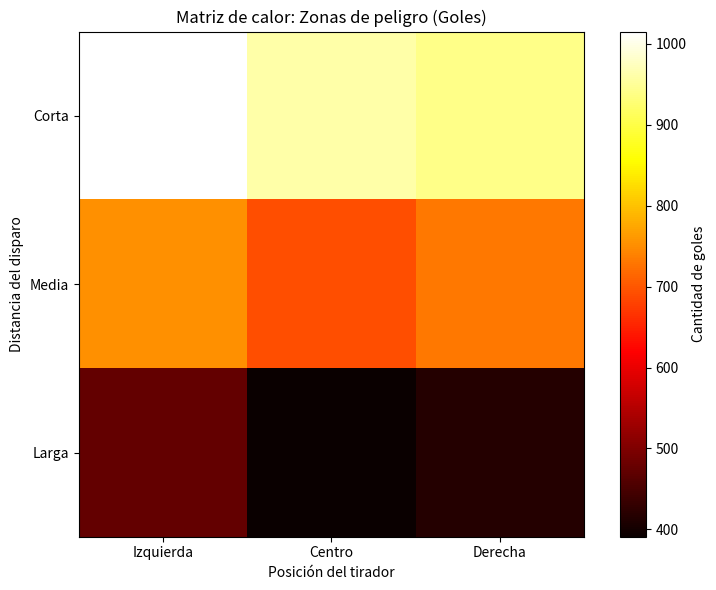
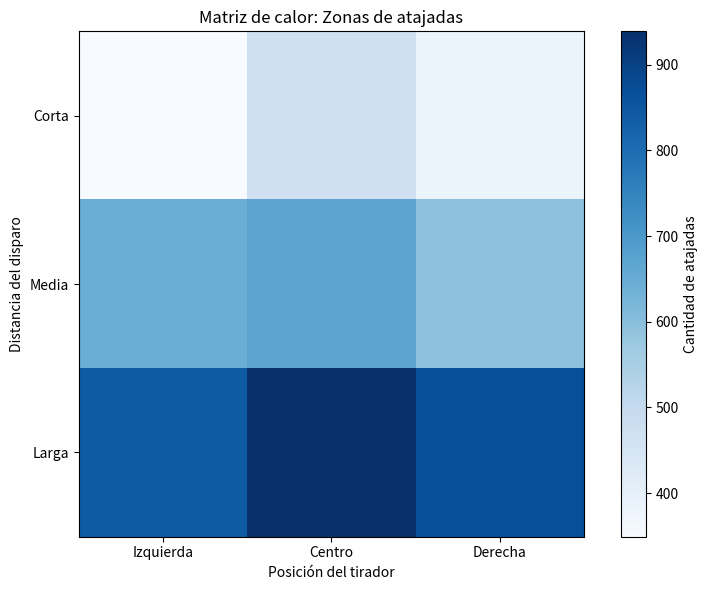

The script that saved these images, in order:
import numpy as np
import matplotlib.pyplot as plt

# ----------------------------------------
# CONFIGURACIÓN GENERAL DE LA SIMULACIÓN
# ----------------------------------------

PARTIDOS = 1000               # Número de partidos simulados (Monte Carlo)
TIROS_LAMBDA = 12             # Media de tiros por partido (Poisson)

# Zonas del campo: Probabilidades condicionales de que el tiro sea gol
# Filas: distancia → Corta, Media, Larga
# Columnas: posición → Izquierda, Centro, Derecha
probabilidad_gol = np.array([
    [0.75, 0.70, 0.72],  # Corta distancia
    [0.55, 0.50, 0.53],  # Media distancia
    [0.35, 0.30, 0.33]   # Larga distancia
])

# Nombres para la visualización
distancias = ["Corta", "Media", "Larga"]
posiciones = ["Izquierda", "Centro", "Derecha"]

# ----------------------------------------
# VARIABLES DE CONTROL
# ----------------------------------------

goles_por_zona = np.zeros((3, 3))
atajas_por_zona = np.zeros((3, 3))
total_tiros = 0
total_atajadas = 0

# ----------------------------------------
# SIMULACIÓN MONTE CARLO
# ----------------------------------------

for _ in range(PARTIDOS):

    # Número de tiros por partido (Poisson)
    tiros_partido = np.random.poisson(TIROS_LAMBDA)

    for _ in range(tiros_partido):

        # Seleccionar zona de forma aleatoria
        fila = np.random.randint(0, 3)  # Distancia
        col = np.random.randint(0, 3)   # Posición

        # Probabilidad condicional de gol
        p_gol = probabilidad_gol[fila, col]

        # Distribución Bernoulli: 1 = gol, 0 = atajada
        es_gol = np.random.rand() < p_gol

        if es_gol:
            goles_por_zona[fila, col] += 1
        else:
            atajas_por_zona[fila, col] += 1
            total_atajadas += 1

        total_tiros += 1

# ----------------------------------------
# RESULTADOS NUMÉRICOS
# ----------------------------------------

porcentaje_atajadas = (total_atajadas / total_tiros) * 100

print("======================================")
print("RESULTADOS DE LA SIMULACIÓN DEL PORTERO")
print("======================================")
print(f"Partidos simulados: {PARTIDOS}")
print(f"Total de tiros: {total_tiros}")
print(f"Atajadas: {total_atajadas}")
print(f"Porcentaje de atajadas: {porcentaje_atajadas:.2f}%")

print("\nMatriz de goles por zona:")
print(goles_por_zona)

# ----------------------------------------
# MATRIZ DE CALOR (ZONAS DE PELIGRO)
# ----------------------------------------

plt.figure(figsize=(8,6))
plt.imshow(goles_por_zona, cmap="hot", interpolation="nearest")
plt.colorbar(label="Cantidad de goles")

plt.xticks([0,1,2], posiciones)
plt.yticks([0,1,2], distancias)

plt.title("Matriz de calor: Zonas de peligro (Goles)")
plt.xlabel("Posición del tirador")
plt.ylabel("Distancia del disparo")

plt.tight_layout()
plt.show()

# ----------------------------------------
# MATRIZ DE CALOR DE ATAJADAS (EXTRA)
# ----------------------------------------

plt.figure(figsize=(8,6))
plt.imshow(atajas_por_zona, cmap="Blues", interpolation="nearest")
plt.colorbar(label="Cantidad de atajadas")

plt.xticks([0,1,2], posiciones)
plt.yticks([0,1,2], distancias)

plt.title("Matriz de calor: Zonas de atajadas")
plt.xlabel("Posición del tirador")
plt.ylabel("Distancia del disparo")

plt.tight_layout()
plt.show()
